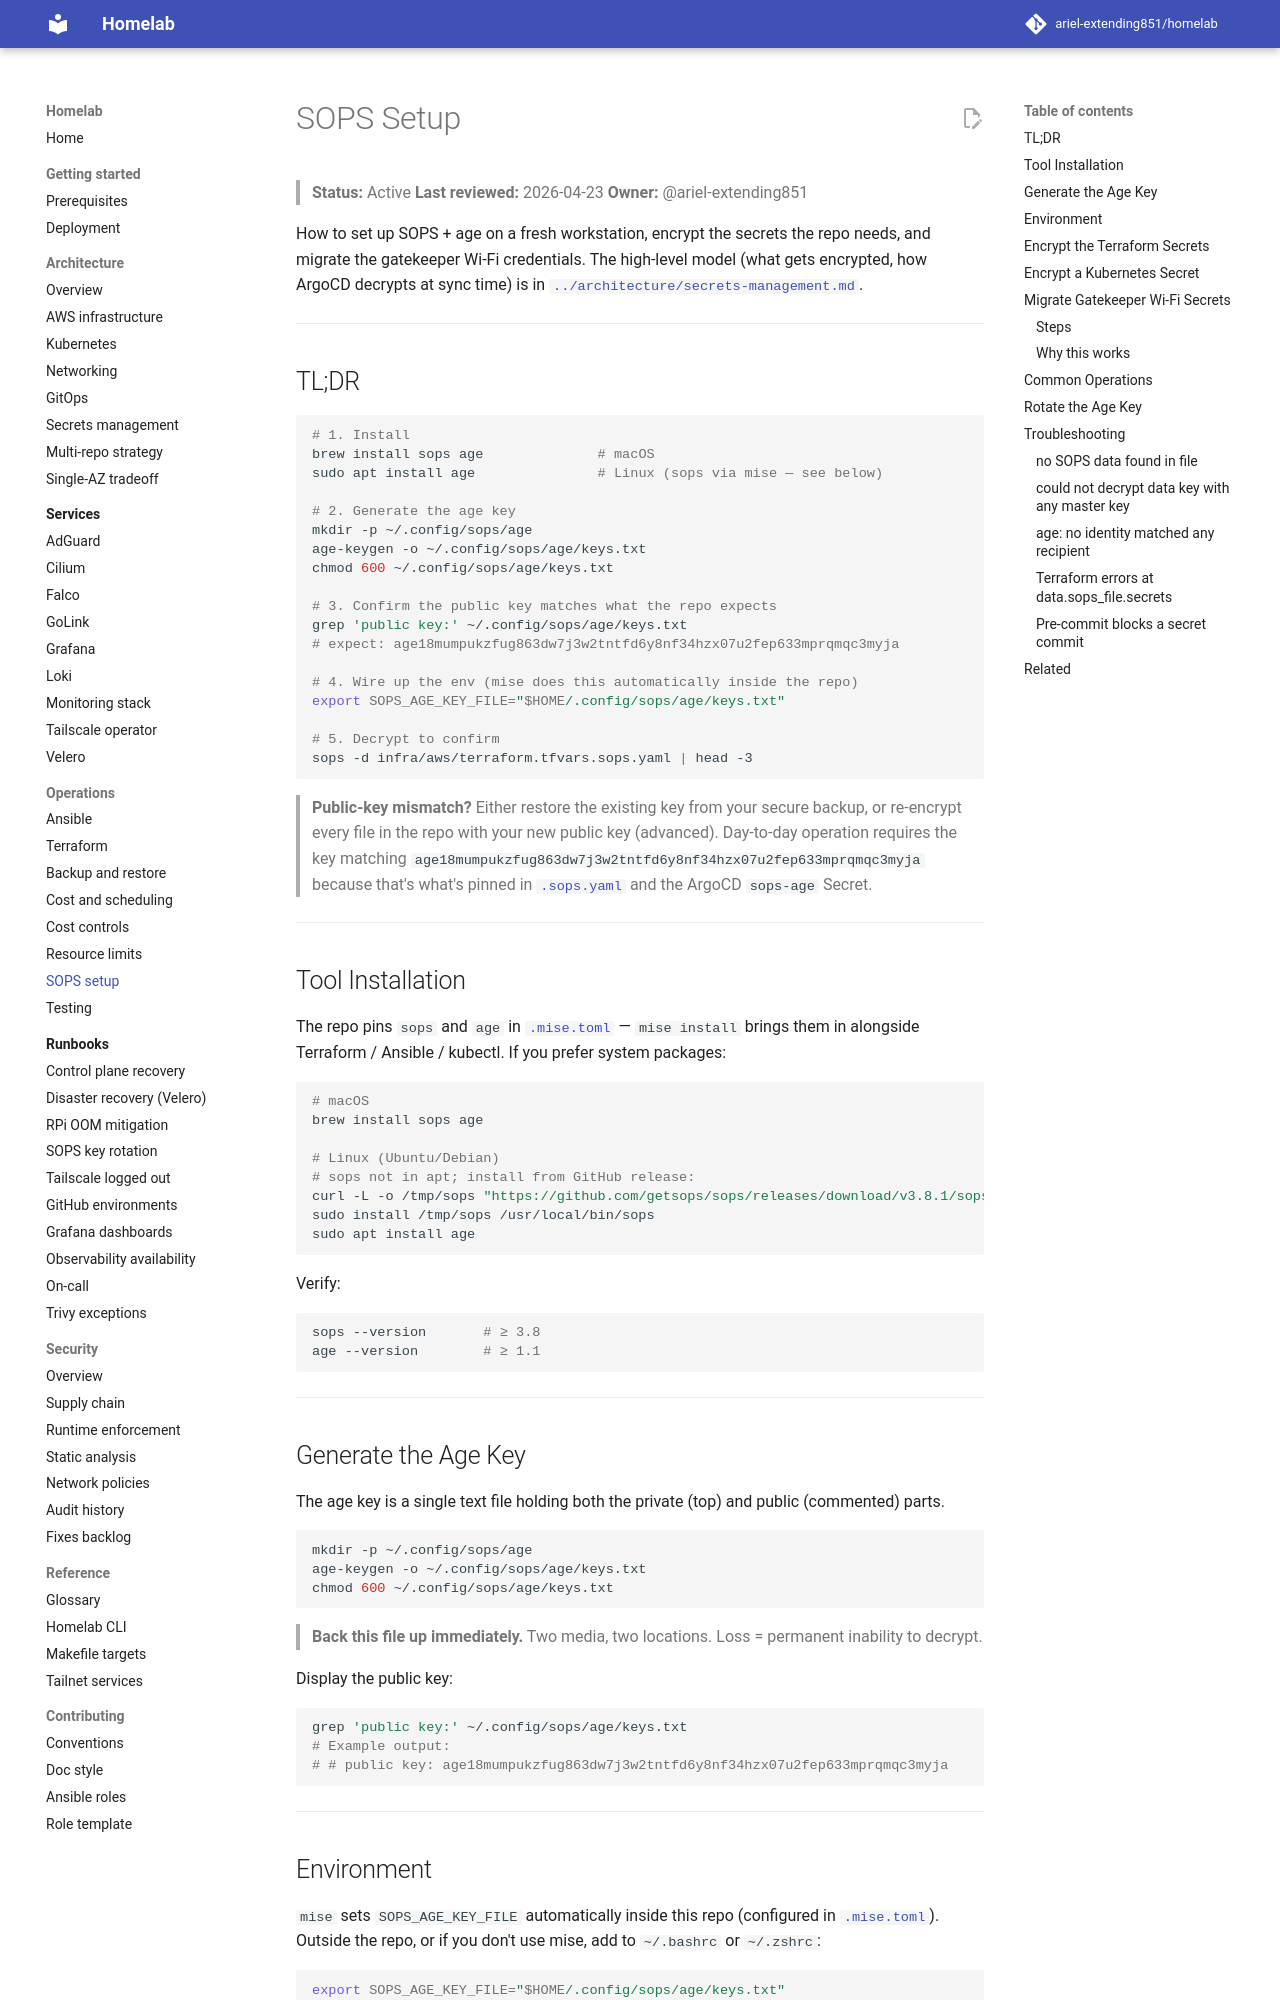

repository: ariel-extending851/homelab · page: operations/sops-setup/index.html · generator: mkdocs

# SOPS Setup

> **Status:** Active
> **Last reviewed:** 2026-04-23
> **Owner:** @ariel-extending851

How to set up SOPS + age on a fresh workstation, encrypt the secrets the repo needs, and migrate the gatekeeper Wi-Fi credentials. The high-level model (what gets encrypted, how ArgoCD decrypts at sync time) is in [`../architecture/secrets-management.md`](../architecture/secrets-management.md).

---

## TL;DR

```bash
# 1. Install
brew install sops age              # macOS
sudo apt install age               # Linux (sops via mise — see below)

# 2. Generate the age key
mkdir -p ~/.config/sops/age
age-keygen -o ~/.config/sops/age/keys.txt
chmod 600 ~/.config/sops/age/keys.txt

# 3. Confirm the public key matches what the repo expects
grep 'public key:' ~/.config/sops/age/keys.txt
# expect: age18mumpukzfug863dw7j3w2tntfd6y8nf34hzx07u2fep633mprqmqc3myja

# 4. Wire up the env (mise does this automatically inside the repo)
export SOPS_AGE_KEY_FILE="$HOME/.config/sops/age/keys.txt"

# 5. Decrypt to confirm
sops -d infra/aws/terraform.tfvars.sops.yaml | head -3
```

> **Public-key mismatch?** Either restore the existing key from your secure backup, or re-encrypt every file in the repo with your new public key (advanced). Day-to-day operation requires the key matching `age18mumpukzfug863dw7j3w2tntfd6y8nf34hzx07u2fep633mprqmqc3myja` because that's what's pinned in [`.sops.yaml`](../../.sops.yaml) and the ArgoCD `sops-age` Secret.

---

## Tool Installation

The repo pins `sops` and `age` in [`.mise.toml`](../../.mise.toml) — `mise install` brings them in alongside Terraform / Ansible / kubectl. If you prefer system packages:

```bash
# macOS
brew install sops age

# Linux (Ubuntu/Debian)
# sops not in apt; install from GitHub release:
curl -L -o /tmp/sops "https://github.com/getsops/sops/releases/download/v3.8.1/sops-v3.8.1.linux.amd64"
sudo install /tmp/sops /usr/local/bin/sops
sudo apt install age
```

Verify:
```bash
sops --version       # ≥ 3.8
age --version        # ≥ 1.1
```

---

## Generate the Age Key

The age key is a single text file holding both the private (top) and public (commented) parts.

```bash
mkdir -p ~/.config/sops/age
age-keygen -o ~/.config/sops/age/keys.txt
chmod 600 ~/.config/sops/age/keys.txt
```

> **Back this file up immediately.** Two media, two locations. Loss = permanent inability to decrypt.

Display the public key:
```bash
grep 'public key:' ~/.config/sops/age/keys.txt
# Example output:
# # public key: age18mumpukzfug863dw7j3w2tntfd6y8nf34hzx07u2fep633mprqmqc3myja
```

---
